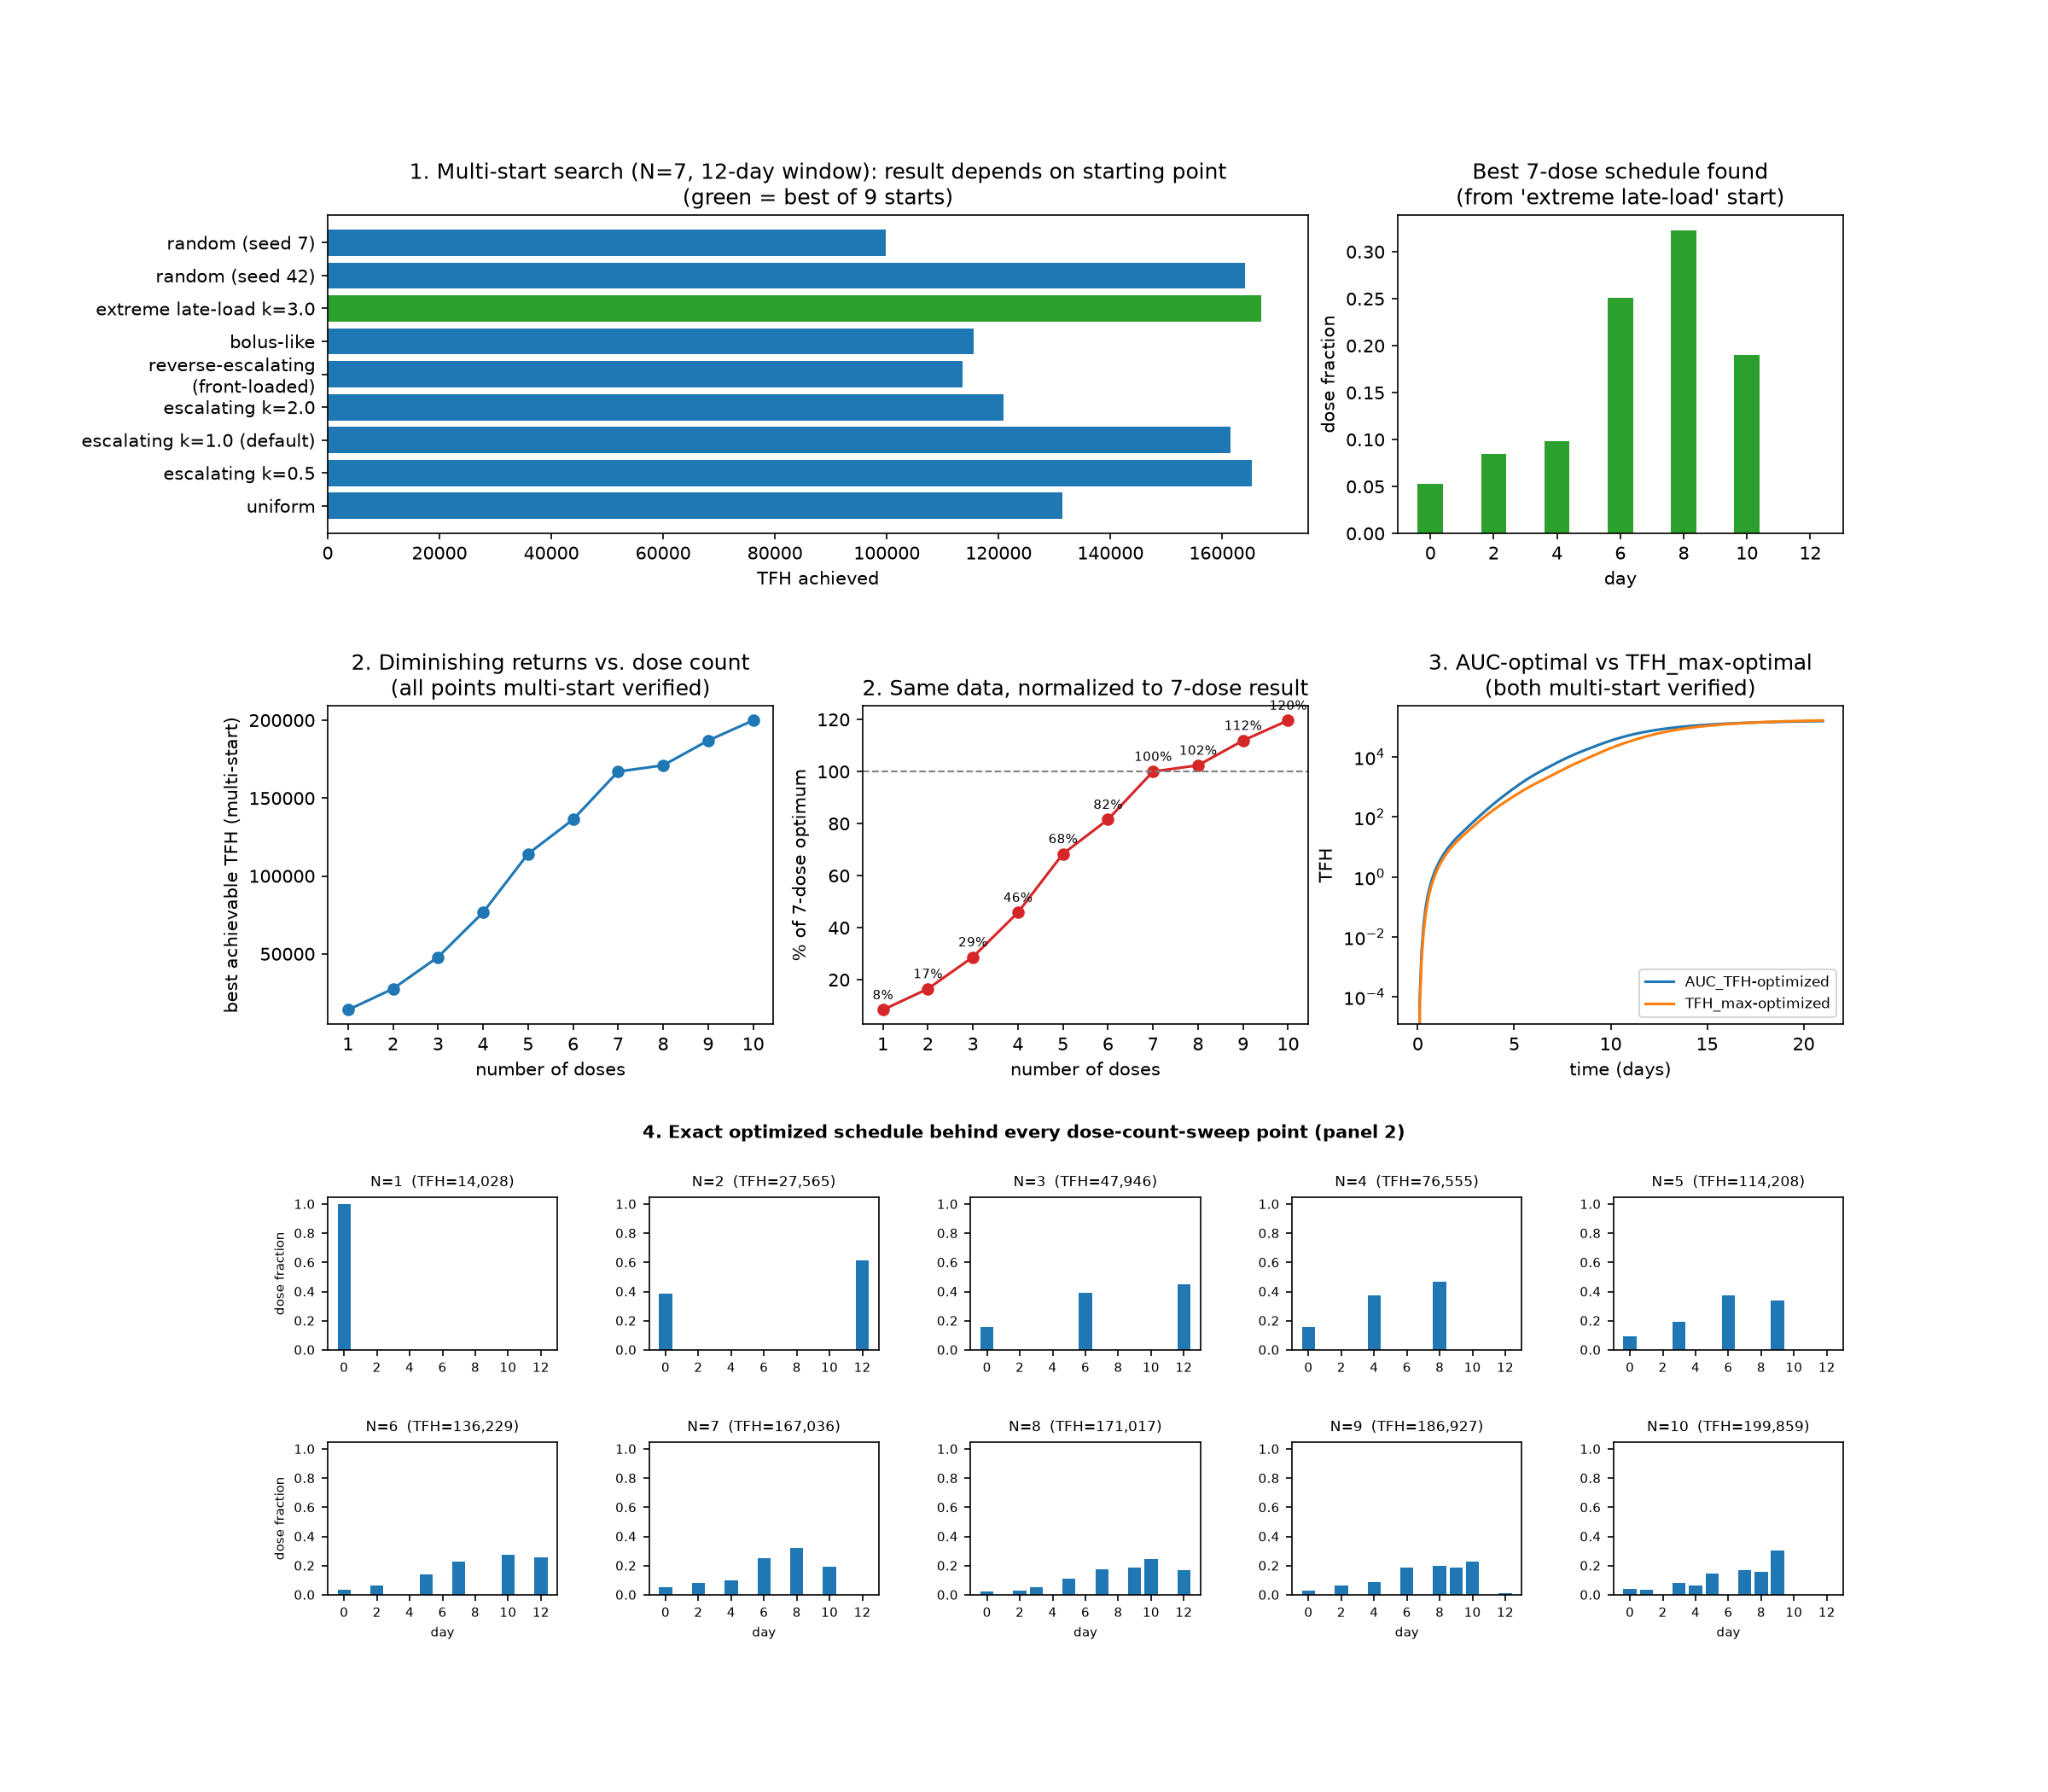

This chart was generated by the following Python code:
"""Final, corrected plot combining all three analyses with multi-start-
verified numbers throughout (see optimization_deep_dive.py and
optimization_deep_dive_followup.py for how the single-start artifacts
were caught and fixed).
"""

import numpy as np
import matplotlib
matplotlib.use("Agg")
import matplotlib.pyplot as plt
from matplotlib.ticker import MaxNLocator
from pathlib import Path
OUTDIR = Path(__file__).parent

from vaccine_tcell_model.dosing import DoseSchedule
from vaccine_tcell_model.models.integrated import simulate_integrated
from vaccine_tcell_model.parameters import default_integrated_parameters, integrated_default_initial_conditions

params = default_integrated_parameters(K=10.0)
ic = integrated_default_initial_conditions(params)
t_eval = np.linspace(0, 21, 211)

# --- Multi-start search results (from optimization_deep_dive.py, panel 1) ---
starting_point_results = {
    "uniform": 131_372.8,
    "escalating k=0.5": 165_286.5,
    "escalating k=1.0 (default)": 161_397.1,
    "escalating k=2.0": 120_839.4,
    "reverse-escalating\n(front-loaded)": 113_604.4,
    "bolus-like": 115_526.8,
    "extreme late-load k=3.0": 167_035.8,
    "random (seed 42)": 164_027.7,
    "random (seed 7)": 99_741.4,
}
best_label = "extreme late-load k=3.0"
best_fractions_7dose = np.array([0.053, 0.0848, 0.0981, 0.2509, 0.3229, 0.1903, 0.0])
best_schedule_7dose = DoseSchedule(
    times=[0, 2, 4, 6, 8, 10, 12], antigen_fractions=list(best_fractions_7dose),
    adjuvant_fractions=list(best_fractions_7dose),
)

# --- Multi-start-verified dose-count sweep ---
dose_count_tfh = {1: 14_027.7, 2: 27_565.4, 3: 47_946.1, 4: 76_555.4, 5: 114_208.4,
                   6: 136_229.2, 7: 167_035.8, 8: 171_016.8, 9: 186_926.6, 10: 199_859.2}

# --- Exact winning schedule (day: fraction) behind every dose-count-sweep
# point above, multi-start verified (re-derived independently and confirmed
# to reproduce the TFH values in dose_count_tfh exactly). Dose days follow
# round(linspace(0, 12, N)); fractions are each N's best-of-9-starts result.
dose_count_schedules = {
    1: ([0], [1.0]),
    2: ([0, 12], [0.387, 0.613]),
    3: ([0, 6, 12], [0.158, 0.394, 0.448]),
    4: ([0, 4, 8, 12], [0.159, 0.372, 0.469, 0.0]),
    5: ([0, 3, 6, 9, 12], [0.092, 0.194, 0.372, 0.342, 0.0]),
    6: ([0, 2, 5, 7, 10, 12], [0.035, 0.065, 0.140, 0.228, 0.276, 0.256]),
    7: ([0, 2, 4, 6, 8, 10, 12], [0.053, 0.0848, 0.0981, 0.2509, 0.3229, 0.1903, 0.0]),
    8: ([0, 2, 3, 5, 7, 9, 10, 12], [0.025, 0.030, 0.051, 0.109, 0.176, 0.190, 0.247, 0.172]),
    9: ([0, 2, 3, 4, 6, 8, 9, 10, 12], [0.030, 0.065, 0.0, 0.088, 0.190, 0.199, 0.187, 0.230, 0.011]),
    10: ([0, 1, 3, 4, 5, 7, 8, 9, 11, 12], [0.039, 0.037, 0.081, 0.067, 0.149, 0.167, 0.158, 0.302, 0.0, 0.0]),
}

# --- Multi-start-verified AUC_TFH vs TFH_max comparison ---
auc_fractions = np.array([0.0713, 0.2006, 0.1407, 0.2806, 0.3068, 0.0, 0.0])
auc_schedule = DoseSchedule(
    times=[0, 2, 4, 6, 8, 10, 12], antigen_fractions=list(auc_fractions), adjuvant_fractions=list(auc_fractions)
)
result_auc_sched = simulate_integrated(params, ic, auc_schedule, t_end=21.0, t_eval=t_eval)
result_tfhmax_sched = simulate_integrated(params, ic, best_schedule_7dose, t_end=21.0, t_eval=t_eval)

fig = plt.figure(figsize=(16, 14))
outer = fig.add_gridspec(3, 1, height_ratios=[1, 1, 1.25], hspace=0.5)
gs = outer[0].subgridspec(1, 3)

ax1 = fig.add_subplot(gs[0, :2])
labels = list(starting_point_results.keys())
values = list(starting_point_results.values())
colors = ["C2" if l == best_label else "C0" for l in labels]
ax1.barh(labels, values, color=colors)
ax1.set_xlabel("TFH achieved")
ax1.set_title("1. Multi-start search (N=7, 12-day window): result depends on starting point\n(green = best of 9 starts)")

ax2 = fig.add_subplot(gs[0, 2])
ax2.bar(best_schedule_7dose.antigen_times, best_fractions_7dose, color="C2")
ax2.set_xlabel("day")
ax2.set_ylabel("dose fraction")
ax2.set_title("Best 7-dose schedule found\n(from 'extreme late-load' start)")

gs2 = outer[1].subgridspec(1, 3)

ax3 = fig.add_subplot(gs2[0, 0])
ns = list(dose_count_tfh.keys())
vals = list(dose_count_tfh.values())
ax3.plot(ns, vals, "o-")
ax3.set_xticks(ns)
ax3.set_xlabel("number of doses")
ax3.set_ylabel("best achievable TFH (multi-start)")
ax3.set_title("2. Diminishing returns vs. dose count\n(all points multi-start verified)")

ax4 = fig.add_subplot(gs2[0, 1])
tfh_at_7 = dose_count_tfh[7]
pct = [v / tfh_at_7 * 100 for v in vals]
ax4.plot(ns, pct, "o-", color="C3")
ax4.set_xticks(ns)
ax4.axhline(100, color="gray", linestyle="--", linewidth=1)
for n, p in zip(ns, pct):
    ax4.annotate(f"{p:.0f}%", (n, p), textcoords="offset points", xytext=(0, 6), fontsize=7, ha="center")
ax4.set_xlabel("number of doses")
ax4.set_ylabel("% of 7-dose optimum")
ax4.set_title("2. Same data, normalized to 7-dose result")

ax5 = fig.add_subplot(gs2[0, 2])
ax5.plot(result_auc_sched.time, result_auc_sched.trajectory("TFH"), label="AUC_TFH-optimized")
ax5.plot(result_tfhmax_sched.time, result_tfhmax_sched.trajectory("TFH"), label="TFH_max-optimized")
ax5.set_yscale("log")
ax5.set_xlabel("time (days)")
ax5.set_ylabel("TFH")
ax5.set_title("3. AUC-optimal vs TFH_max-optimal\n(both multi-start verified)")
ax5.legend(fontsize=8)

# Panel row 3: grid of the exact winning schedule (day vs. fraction) behind
# every point in panel 2's dose-count sweep, N=1..10.
gs3 = outer[2].subgridspec(2, 5, hspace=0.6, wspace=0.4)
for i, n in enumerate(range(1, 11)):
    axg = fig.add_subplot(gs3[i // 5, i % 5])
    days, fracs = dose_count_schedules[n]
    axg.bar(days, fracs, width=0.8, color="C0")
    axg.set_xlim(-1, 13)
    axg.set_ylim(0, 1.05)
    axg.xaxis.set_major_locator(MaxNLocator(integer=True))
    axg.set_title(f"N={n}  (TFH={dose_count_tfh[n]:,.0f})", fontsize=8)
    axg.tick_params(labelsize=7)
    if i % 5 == 0:
        axg.set_ylabel("dose fraction", fontsize=7)
    if i // 5 == 1:
        axg.set_xlabel("day", fontsize=7)
fig.tight_layout()
fig.subplots_adjust(left=0.16)
fig.text(0.5, 0.365,
          "4. Exact optimized schedule behind every dose-count-sweep point (panel 2)",
          ha="center", fontsize=10, fontweight="bold")
fig.savefig(OUTDIR / "optimization_deep_dive_final.png", dpi=150)
print("Saved optimization_deep_dive_final.png")
